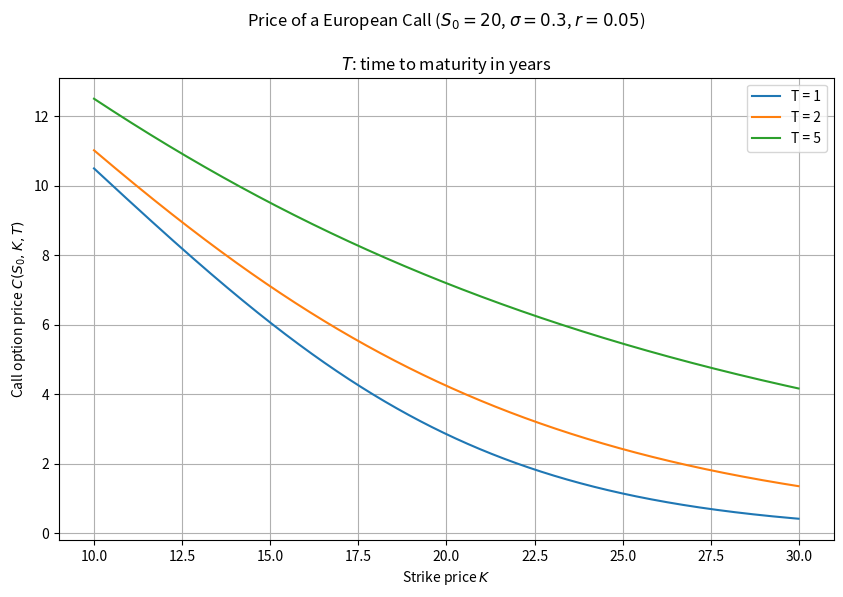

Source code (Python):
import numpy as np
import matplotlib.pyplot as plt
from scipy.stats import norm
from typing import Dict, List, Union

"""The pricing function of European call option"""
def black_scholes_eur_call(r: float, T: float, S0: float, sigma: float, K: Union[float, List[float], np.ndarray]) -> np.ndarray:
    """
    Black-Scholes pricer of European call option on non-dividend-paying stock

    param r: risk-free interest rate (which is constant)
    param T: time to maturity (in years)
    param S0: initial spot price of the underlying stock
    param sigma: volatility of the underlying stock
    param K: strike price (or prices)
    """
    # check conditions
    assert sigma > 0

    K = np.array([K]) if isinstance(K, float) else np.array(K)

    d1_vec = ( np.log( S0 / K ) + ( r + 0.5 * sigma**2 ) * T ) / ( sigma * T**0.5 )
    d2_vec = d1_vec - sigma * T**0.5

    N_d1_vec = norm.cdf(d1_vec)
    N_d2_vec = norm.cdf(d2_vec)

    return N_d1_vec * S0 - K_vec * np.exp((-1.0)*r*T) * N_d2_vec

# Strike prices for which the option price is calculated
K_vec = np.arange(10, 30, 0.01)

# Time to maturities (in year fractions)
T_vec = [1.0, 2.0, 5.0]

prices_to_plot = []
for _T in T_vec:
    prices_to_plot.append(black_scholes_eur_call(r=0.05, T=_T, S0=20.0, sigma=0.3, K=K_vec))

plt.figure(figsize=(10, 6))

for prices, T in zip(prices_to_plot, T_vec):
    plt.plot(K_vec, prices, label=f"T = {int(T)}")

plt.title(
    'Price of a European Call ($S_0 = 20$, $\\sigma = 0.3$, $r = 0.05$)\n\n'
    '$T$: time to maturity in years'
)

plt.xlabel('Strike price $K$')
plt.ylabel('Call option price $C(S_0,K,T)$')

plt.legend()
plt.grid(True)
plt.show()

# test: one strike K = 20.0 should give one price
c = black_scholes_eur_call(r=0.05, T=1.0, S0=20.0, sigma=0.3, K=20.0)
print(c.shape)
print(c[:3])

import numpy as np
import matplotlib.pyplot as plt
from scipy.stats import norm
from typing import Dict, List, Union

"""The pricing function of European call option"""
# change # 2
#Delete.    def black_scholes_eur_call(r: float, T: float, S0: float, sigma: float,
#Delete.                               K: Union[float, List[float], np.ndarray]) -> np.ndarray:
# replace by
def black_scholes_eur_call(r: float, T: float, S0: float, sigma: float,
                           K: Union[float, List[float], np.ndarray],
                           return_greeks: bool = False):
# end change # 2
    """
    Black-Scholes pricer of European call option on non-dividend-paying stock

    param r: risk-free interest rate (which is constant)
    param T: time to maturity (in years)
    param S0: initial spot price of the underlying stock
    param sigma: volatility of the underlying stock
    param K: strike price (or prices)
    param return_greeks: if True, return a dict with the price and the greeks
    """
    # check conditions
    assert sigma > 0

    K = np.array([K]) if isinstance(K, float) else np.array(K)

    d1_vec = ( np.log( S0 / K ) + ( r + 0.5 * sigma**2 ) * T ) / ( sigma * T**0.5 )
    d2_vec = d1_vec - sigma * T**0.5

    N_d1_vec = norm.cdf(d1_vec)
    N_d2_vec = norm.cdf(d2_vec)

    # change # 1
    #Delete.    return N_d1_vec * S0 - K_vec * np.exp((-1.0)*r*T) * N_d2_vec
    # replace by
    price = N_d1_vec * S0 - K * np.exp((-1.0)*r*T) * N_d2_vec
    # end change # 1

    # change # 2
    if not return_greeks:
        return price
    n_d1_vec = norm.pdf(d1_vec)                  # N'(d1)
    return {
        "price": price,
        "delta": N_d1_vec,
        "gamma": n_d1_vec / (S0 * sigma * T**0.5),
        "vega":  S0 * n_d1_vec * T**0.5,
        "theta": -S0 * n_d1_vec * sigma / (2 * T**0.5) - r * K * np.exp(-r*T) * N_d2_vec,
        "rho":   K * T * np.exp(-r*T) * N_d2_vec,
    }
    # end change # 2

# test 1: one strike gives one price
print(black_scholes_eur_call(r=0.05, T=1.0, S0=20.0, sigma=0.3, K=20.0))

# test 2: price and greeks, S0 = K = 100, r = 0.05, sigma = 0.2, T = 1
g = black_scholes_eur_call(r=0.05, T=1.0, S0=100.0, sigma=0.2, K=100.0,
                           return_greeks=True)
for name, value in g.items():
    print(name, round(float(value[0]), 6))

# Strike prices for which the option price is calculated
K_vec = np.arange(10, 30, 0.01)

# Time to maturities (in year fractions)
T_vec = [1.0, 2.0, 5.0]

prices_to_plot = []
for _T in T_vec:
    prices_to_plot.append(black_scholes_eur_call(r=0.05, T=_T, S0=20.0, sigma=0.3, K=K_vec))

plt.figure(figsize=(10, 6))

for prices, T in zip(prices_to_plot, T_vec):
    plt.plot(K_vec, prices, label=f"T = {int(T)}")

plt.title(
    'Price of a European Call ($S_0 = 20$, $\\sigma = 0.3$, $r = 0.05$)\n\n'
    '$T$: time to maturity in years'
)

plt.xlabel('Strike price $K$')
plt.ylabel('Call option price $C(S_0,K,T)$')

plt.legend()
plt.grid(True)
plt.show()
